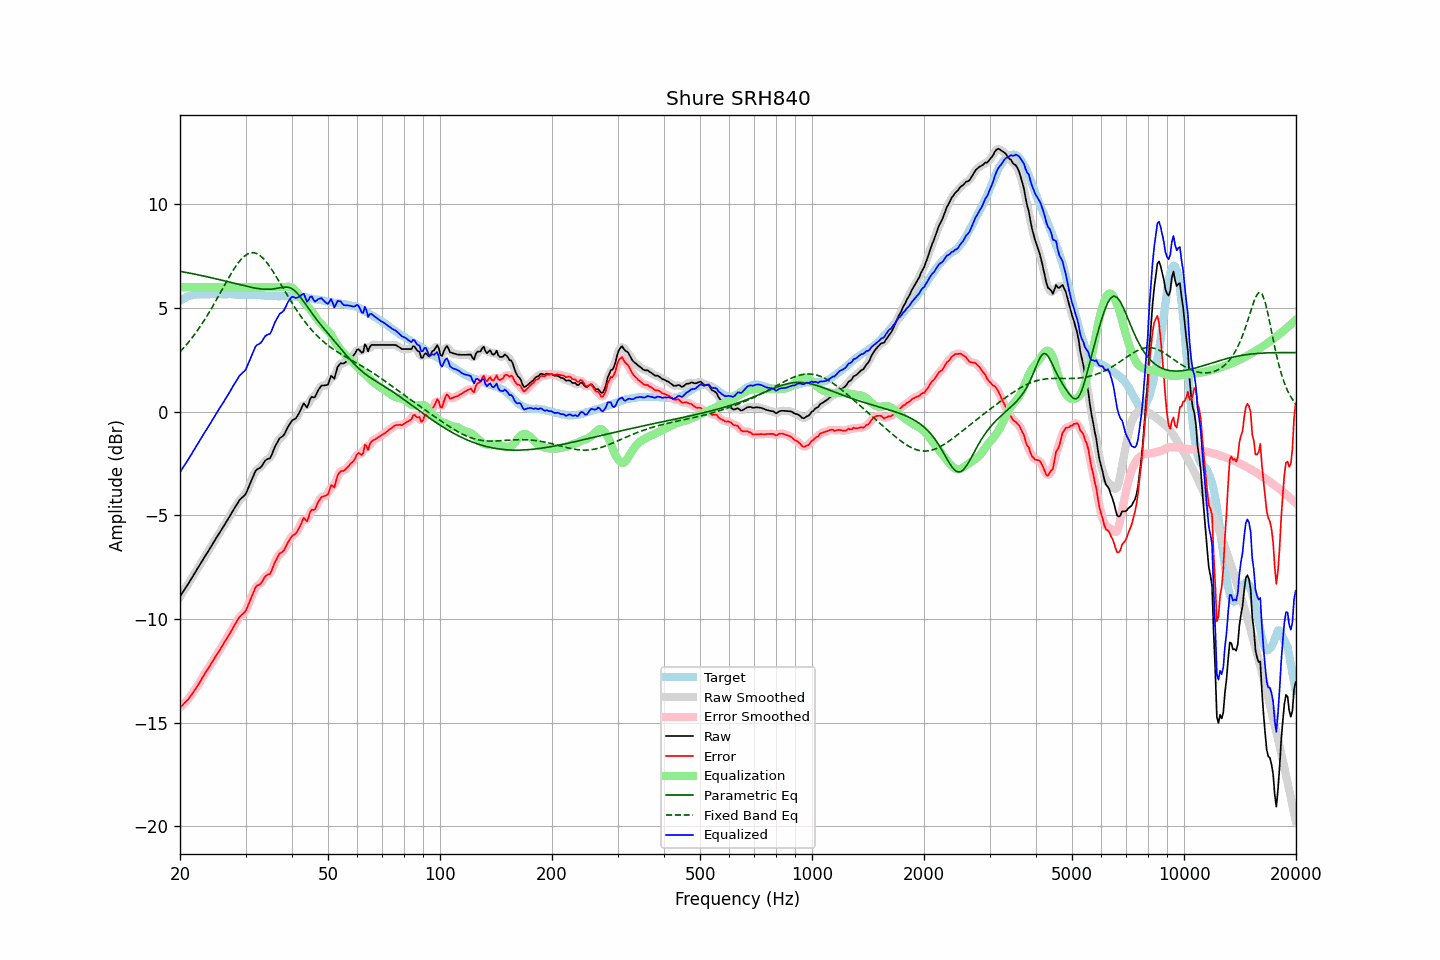

The data file committed next to this chart (first rows):
frequency, raw, error, smoothed, error_smoothed, equalization, parametric_eq, fixed_band_eq, equalized_raw, equalized_smoothed, target
20.00, -8.93, -14.27, -8.92, -14.27, 6.00, 6.76, 2.88, -2.93, -2.92, 5.35
20.20, -8.81, -14.20, -8.81, -14.20, 6.00, 6.75, 2.97, -2.81, -2.81, 5.40
20.40, -8.69, -14.13, -8.69, -14.13, 6.00, 6.74, 3.05, -2.69, -2.69, 5.44
20.61, -8.57, -14.04, -8.57, -14.05, 6.00, 6.72, 3.14, -2.57, -2.57, 5.47
20.81, -8.44, -13.97, -8.45, -13.97, 6.00, 6.71, 3.22, -2.44, -2.45, 5.52
21.02, -8.33, -13.89, -8.32, -13.88, 6.00, 6.69, 3.32, -2.33, -2.32, 5.56
21.23, -8.20, -13.78, -8.20, -13.79, 6.00, 6.68, 3.41, -2.20, -2.20, 5.58
21.44, -8.07, -13.68, -8.07, -13.68, 6.00, 6.66, 3.51, -2.07, -2.07, 5.60
21.66, -7.95, -13.57, -7.95, -13.56, 6.00, 6.65, 3.61, -1.95, -1.95, 5.62
21.87, -7.81, -13.45, -7.82, -13.45, 6.00, 6.63, 3.71, -1.81, -1.82, 5.63
22.09, -7.69, -13.35, -7.69, -13.34, 6.00, 6.62, 3.82, -1.69, -1.69, 5.65
22.31, -7.56, -13.22, -7.56, -13.22, 6.00, 6.60, 3.93, -1.56, -1.56, 5.66
22.54, -7.44, -13.10, -7.44, -13.10, 6.00, 6.58, 4.04, -1.44, -1.44, 5.66
22.76, -7.31, -12.96, -7.31, -12.96, 6.00, 6.57, 4.15, -1.31, -1.31, 5.66
22.99, -7.18, -12.82, -7.18, -12.83, 6.00, 6.55, 4.27, -1.18, -1.18, 5.65
23.22, -7.05, -12.69, -7.05, -12.70, 6.00, 6.53, 4.39, -1.05, -1.05, 5.65
23.45, -6.93, -12.57, -6.93, -12.57, 6.00, 6.52, 4.51, -0.93, -0.93, 5.65
23.69, -6.81, -12.46, -6.81, -12.46, 6.00, 6.50, 4.64, -0.81, -0.81, 5.66
23.92, -6.68, -12.34, -6.68, -12.34, 6.00, 6.48, 4.76, -0.68, -0.68, 5.65
24.16, -6.56, -12.22, -6.56, -12.22, 6.00, 6.46, 4.90, -0.56, -0.56, 5.66
24.40, -6.42, -12.10, -6.43, -12.09, 6.00, 6.45, 5.03, -0.42, -0.43, 5.67
24.65, -6.30, -11.96, -6.30, -11.96, 6.00, 6.43, 5.16, -0.30, -0.30, 5.66
24.89, -6.17, -11.84, -6.17, -11.83, 6.00, 6.41, 5.30, -0.17, -0.17, 5.66
25.14, -6.04, -11.70, -6.05, -11.71, 6.00, 6.39, 5.44, -0.04, -0.05, 5.66
25.39, -5.92, -11.59, -5.93, -11.59, 6.00, 6.37, 5.58, 0.08, 0.07, 5.67
25.65, -5.81, -11.47, -5.80, -11.47, 6.00, 6.35, 5.72, 0.19, 0.20, 5.67
25.91, -5.68, -11.34, -5.68, -11.34, 6.00, 6.33, 5.86, 0.32, 0.32, 5.66
26.16, -5.55, -11.21, -5.56, -11.21, 6.00, 6.31, 6.00, 0.45, 0.44, 5.66
26.43, -5.43, -11.08, -5.43, -11.08, 6.00, 6.30, 6.14, 0.57, 0.57, 5.65
26.69, -5.31, -10.96, -5.31, -10.96, 6.00, 6.28, 6.28, 0.69, 0.69, 5.65
26.96, -5.18, -10.84, -5.18, -10.84, 6.00, 6.26, 6.41, 0.82, 0.82, 5.66
27.23, -5.05, -10.71, -5.04, -10.70, 6.00, 6.24, 6.55, 0.95, 0.96, 5.66
27.50, -4.91, -10.57, -4.91, -10.57, 6.00, 6.22, 6.68, 1.09, 1.09, 5.66
27.77, -4.77, -10.42, -4.78, -10.43, 6.00, 6.20, 6.80, 1.23, 1.22, 5.65
28.05, -4.65, -10.29, -4.65, -10.29, 6.00, 6.18, 6.93, 1.35, 1.35, 5.65
28.33, -4.53, -10.16, -4.52, -10.16, 6.00, 6.16, 7.04, 1.47, 1.48, 5.64
28.62, -4.40, -10.03, -4.40, -10.03, 6.00, 6.14, 7.15, 1.60, 1.60, 5.63
28.90, -4.28, -9.92, -4.29, -9.92, 6.00, 6.12, 7.25, 1.72, 1.71, 5.64
29.19, -4.20, -9.83, -4.20, -9.84, 6.00, 6.10, 7.34, 1.80, 1.80, 5.63
29.48, -4.13, -9.77, -4.13, -9.77, 6.00, 6.08, 7.42, 1.87, 1.87, 5.65
29.78, -4.06, -9.69, -4.05, -9.69, 6.00, 6.06, 7.49, 1.94, 1.95, 5.64
30.08, -3.96, -9.60, -3.94, -9.58, 6.00, 6.05, 7.55, 2.04, 2.06, 5.65
30.38, -3.78, -9.41, -3.78, -9.42, 6.00, 6.03, 7.60, 2.22, 2.22, 5.63
30.68, -3.59, -9.22, -3.60, -9.23, 6.00, 6.01, 7.63, 2.41, 2.40, 5.63
30.99, -3.41, -9.04, -3.41, -9.04, 6.00, 5.99, 7.66, 2.59, 2.59, 5.63
31.30, -3.23, -8.86, -3.21, -8.84, 6.00, 5.98, 7.66, 2.77, 2.79, 5.63
31.61, -3.04, -8.66, -3.03, -8.66, 6.00, 5.96, 7.66, 2.96, 2.97, 5.62
31.93, -2.86, -8.48, -2.89, -8.51, 6.00, 5.95, 7.64, 3.14, 3.11, 5.62
32.24, -2.79, -8.40, -2.79, -8.41, 6.00, 5.94, 7.61, 3.21, 3.21, 5.61
32.57, -2.75, -8.36, -2.74, -8.35, 6.00, 5.93, 7.56, 3.25, 3.26, 5.62
32.89, -2.71, -8.32, -2.69, -8.30, 6.00, 5.92, 7.51, 3.29, 3.31, 5.61
33.22, -2.62, -8.22, -2.60, -8.21, 6.00, 5.91, 7.44, 3.38, 3.40, 5.60
33.55, -2.48, -8.08, -2.49, -8.09, 6.00, 5.90, 7.37, 3.52, 3.51, 5.60
33.89, -2.37, -7.95, -2.38, -7.98, 6.00, 5.90, 7.28, 3.63, 3.62, 5.59
34.23, -2.31, -7.90, -2.32, -7.91, 6.00, 5.90, 7.18, 3.69, 3.68, 5.59
34.57, -2.28, -7.86, -2.28, -7.86, 6.00, 5.90, 7.08, 3.72, 3.72, 5.58
34.92, -2.26, -7.83, -2.22, -7.79, 6.00, 5.90, 6.97, 3.74, 3.78, 5.58
35.27, -2.10, -7.67, -2.09, -7.66, 6.00, 5.91, 6.86, 3.90, 3.91, 5.57
35.62, -1.91, -7.48, -1.92, -7.49, 6.00, 5.92, 6.74, 4.09, 4.08, 5.57
35.97, -1.70, -7.27, -1.73, -7.29, 6.00, 5.93, 6.61, 4.30, 4.27, 5.57
... 635 more rows
